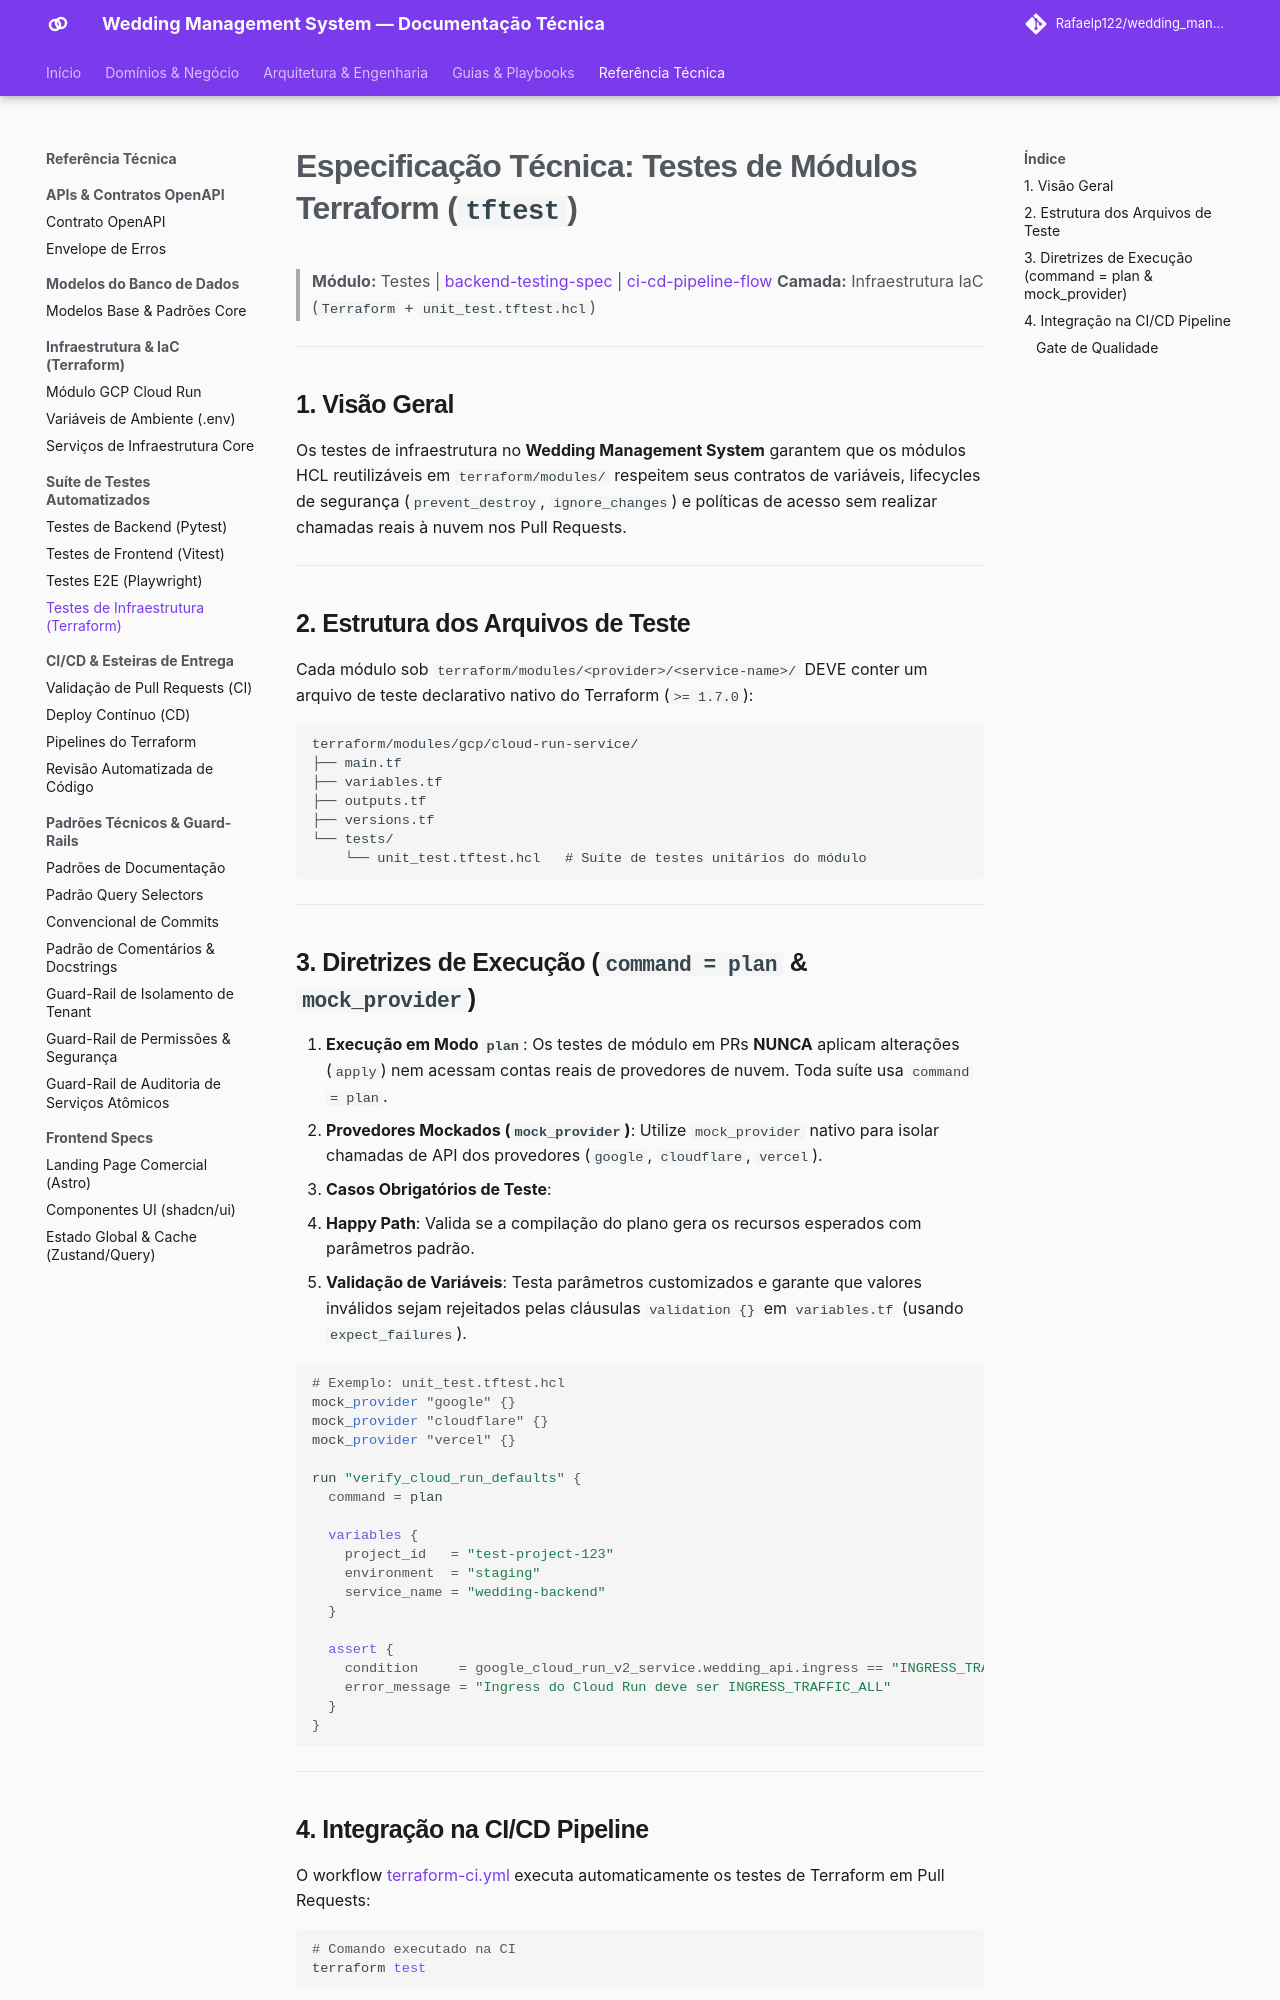

repository: Rafaelp122/wedding_management · page: reference/testing/terraform-testing-spec/index.html · generator: mkdocs

# Especificação Técnica: Testes de Módulos Terraform (`tftest`)

> **Módulo:** Testes | [backend-testing-spec](backend-testing-spec.md) | [ci-cd-pipeline-flow](../../architecture/concepts/ci-cd-pipeline-flow.md)
> **Camada:** Infraestrutura IaC (`Terraform` + `unit_test.tftest.hcl`)

---

## 1. Visão Geral

Os testes de infraestrutura no **Wedding Management System** garantem que os módulos HCL reutilizáveis em `terraform/modules/` respeitem seus contratos de variáveis, lifecycles de segurança (`prevent_destroy`, `ignore_changes`) e políticas de acesso sem realizar chamadas reais à nuvem nos Pull Requests.

---

## 2. Estrutura dos Arquivos de Teste

Cada módulo sob `terraform/modules/<provider>/<service-name>/` DEVE conter um arquivo de teste declarativo nativo do Terraform (`>= 1.7.0`):

```text
terraform/modules/gcp/cloud-run-service/
├── main.tf
├── variables.tf
├── outputs.tf
├── versions.tf
└── tests/
    └── unit_test.tftest.hcl   # Suíte de testes unitários do módulo
```

---

## 3. Diretrizes de Execução (`command = plan` & `mock_provider`)

1. **Execução em Modo `plan`**:
   Os testes de módulo em PRs **NUNCA** aplicam alterações (`apply`) nem acessam contas reais de provedores de nuvem. Toda suíte usa `command = plan`.
2. **Provedores Mockados (`mock_provider`)**:
   Utilize `mock_provider` nativo para isolar chamadas de API dos provedores (`google`, `cloudflare`, `vercel`).
3. **Casos Obrigatórios de Teste**:
   - **Happy Path**: Valida se a compilação do plano gera os recursos esperados com parâmetros padrão.
   - **Validação de Variáveis**: Testa parâmetros customizados e garante que valores inválidos sejam rejeitados pelas cláusulas `validation {}` em `variables.tf` (usando `expect_failures`).

```hcl
# Exemplo: unit_test.tftest.hcl
mock_provider "google" {}
mock_provider "cloudflare" {}
mock_provider "vercel" {}

run "verify_cloud_run_defaults" {
  command = plan

  variables {
    project_id   = "test-project-123"
    environment  = "staging"
    service_name = "wedding-backend"
  }

  assert {
    condition     = google_cloud_run_v2_service.wedding_api.ingress == "INGRESS_TRAFFIC_ALL"
    error_message = "Ingress do Cloud Run deve ser INGRESS_TRAFFIC_ALL"
  }
}
```

---
